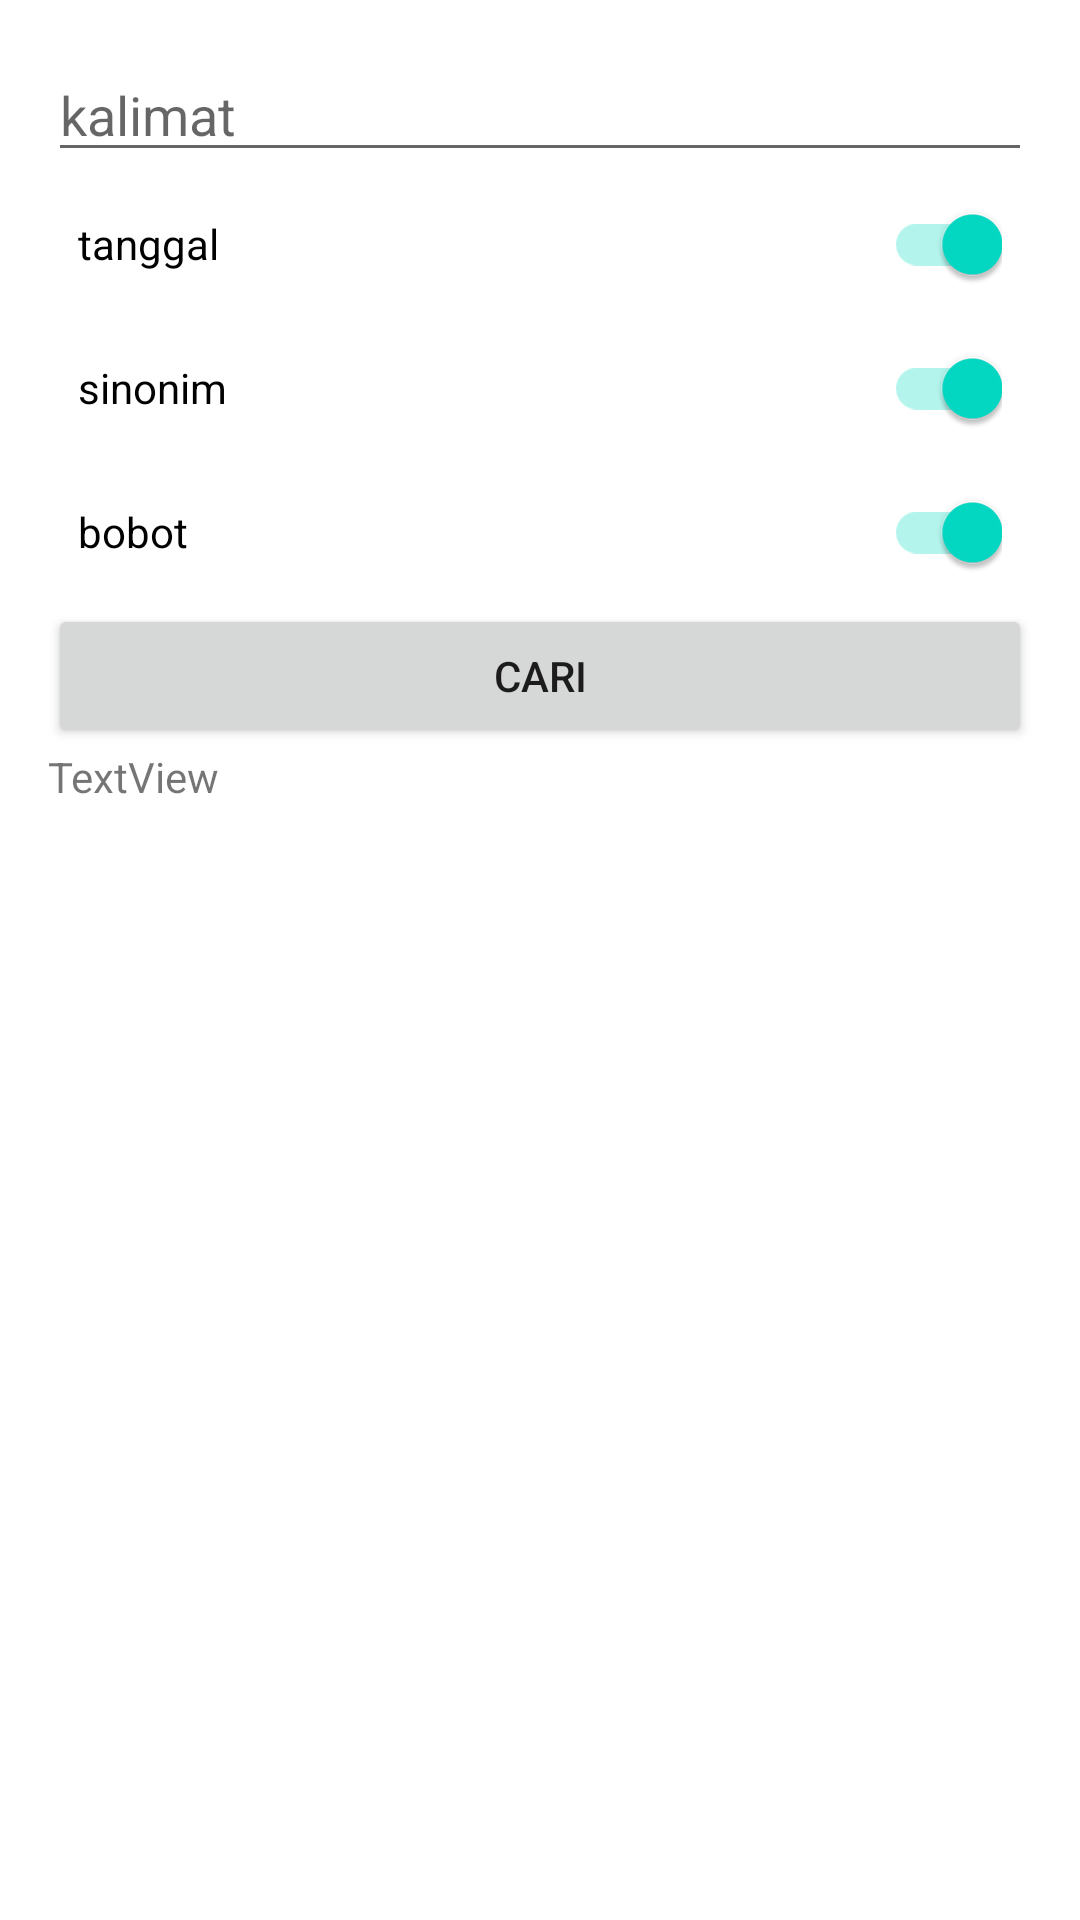

Here is an Android app screen rendered from its layout file. Give the layout XML and the strings, colors and styles it references.
<!-- AndroidManifest.xml: application theme Theme.Tdtest2 -->
<!-- res/layout/activity_search.xml -->
<?xml version="1.0" encoding="utf-8"?>
<LinearLayout xmlns:android="http://schemas.android.com/apk/res/android"
    xmlns:tools="http://schemas.android.com/tools"
    android:layout_width="match_parent"
    android:layout_height="match_parent"
    android:orientation="vertical"
    android:padding="16dp"
    tools:context=".presentasion.SearchActivity">

    <LinearLayout
        android:layout_width="match_parent"
        android:layout_height="wrap_content"
        android:orientation="horizontal">

        <AutoCompleteTextView
            android:id="@+id/et_search_query"
            android:layout_width="286dp"
            android:layout_height="wrap_content"
            android:layout_weight="3"
            android:completionThreshold="3"
            android:hint="kalimat" />

    </LinearLayout>

    <LinearLayout
        android:layout_width="match_parent"
        android:layout_height="wrap_content"
        android:orientation="vertical"
        android:paddingLeft="10dp"
        android:paddingRight="10dp">

        <androidx.appcompat.widget.SwitchCompat
            android:layout_width="match_parent"
            android:layout_height="wrap_content"
            android:id="@+id/sw_date"
            android:checked="true"
            android:text="tanggal"
            android:textOn="On"
            android:textOff="Off"/>

        <androidx.appcompat.widget.SwitchCompat
            android:layout_width="match_parent"
            android:layout_height="wrap_content"
            android:id="@+id/sw_synonym"
            android:checked="true"
            android:text="sinonim"
            android:textOn="On"
            android:textOff="Off"/>

        <androidx.appcompat.widget.SwitchCompat
            android:layout_width="match_parent"
            android:layout_height="wrap_content"
            android:id="@+id/sw_4gram"
            android:checked="true"
            android:text="bobot"
            android:textOn="On"
            android:textOff="Off"/>
    </LinearLayout>

    <Button
        android:id="@+id/bt_search_action"
        android:layout_width="match_parent"
        android:layout_height="wrap_content"
        android:text="cari" />

    <TextView
        android:id="@+id/tv_result"
        android:layout_width="match_parent"
        android:layout_height="100dp"
        android:text="TextView" />

    <androidx.recyclerview.widget.RecyclerView
        android:id="@+id/rv_show_results"
        android:layout_width="match_parent"
        android:layout_height="wrap_content" />
</LinearLayout>
<!-- resources referenced by this layout -->
<resources>
  <style name="Theme.Tdtest2" parent="Theme.MaterialComponents.Light.NoActionBar">
          
          <item name="colorPrimary">@color/purple_500</item>
          <item name="colorPrimaryVariant">@color/purple_700</item>
          <item name="colorOnPrimary">@color/white</item>
          
          <item name="colorSecondary">@color/teal_200</item>
          <item name="colorSecondaryVariant">@color/teal_700</item>
          <item name="colorOnSecondary">@color/black</item>
          
          <item name="android:statusBarColor">?attr/colorPrimaryVariant</item>
          
      </style>
  <!-- not gathered from this repository: default colours our renderer supplied (Android Studio template values) -->
  <color name="purple_500">#FF6200EE</color>
  <color name="purple_700">#FF3700B3</color>
  <color name="teal_200">#FF03DAC5</color>
  <color name="teal_700">#FF018786</color>
  <color name="black">#FF000000</color>
  <color name="white">#FFFFFFFF</color>
</resources>
